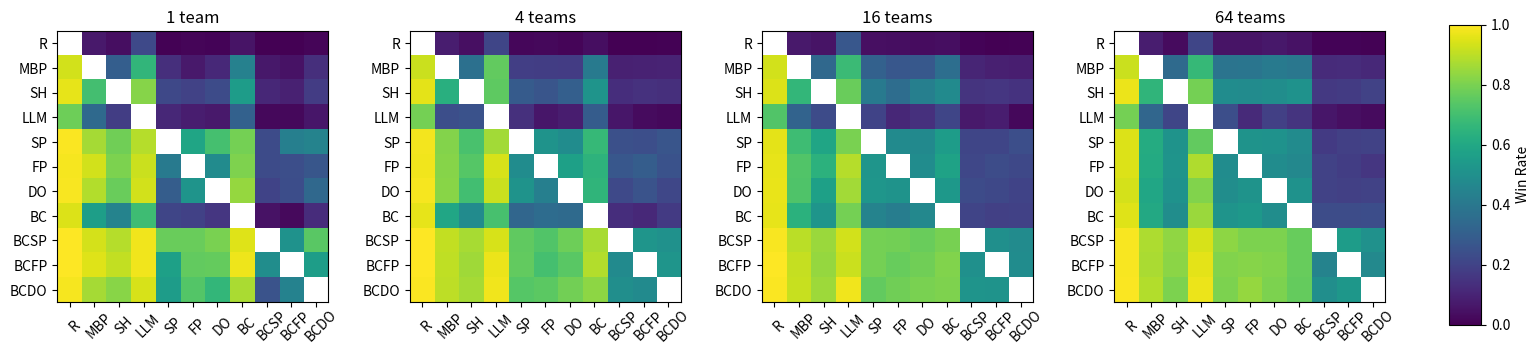

Write the Python code that produced this figure.
import matplotlib.pyplot as plt
import numpy as np

# Data definitions
algos = ["R", "MBP", "SH", "LLM", "SP", "FP", "DO", "BC", "BCSP", "BCFP", "BCDO"]
titles = ["1 team", "4 teams", "16 teams", "64 teams"]

data_list = [
    np.array(
        [
            [
                np.nan,
                0.068,
                0.039,
                0.22,
                0.007,
                0.014,
                0.008,
                0.053,
                0.001,
                0.002,
                0.012,
            ],
            [0.932, np.nan, 0.298, 0.66, 0.134, 0.07, 0.116, 0.44, 0.064, 0.05, 0.136],
            [
                0.961,
                0.702,
                np.nan,
                0.82,
                0.215,
                0.196,
                0.229,
                0.551,
                0.11,
                0.091,
                0.178,
            ],
            [0.78, 0.34, 0.18, np.nan, 0.11, 0.08, 0.07, 0.31, 0.02, 0.02, 0.06],
            [
                0.993,
                0.866,
                0.785,
                0.89,
                np.nan,
                0.587,
                0.707,
                0.79,
                0.229,
                0.432,
                0.448,
            ],
            [
                0.986,
                0.93,
                0.804,
                0.92,
                0.413,
                np.nan,
                0.482,
                0.805,
                0.229,
                0.239,
                0.266,
            ],
            [
                0.992,
                0.884,
                0.771,
                0.93,
                0.293,
                0.518,
                np.nan,
                0.842,
                0.203,
                0.236,
                0.337,
            ],
            [0.947, 0.56, 0.449, 0.69, 0.21, 0.195, 0.158, np.nan, 0.048, 0.025, 0.126],
            [0.999, 0.936, 0.89, 0.98, 0.771, 0.771, 0.797, 0.952, np.nan, 0.51, 0.744],
            [0.998, 0.95, 0.909, 0.98, 0.568, 0.761, 0.764, 0.975, 0.49, np.nan, 0.556],
            [
                0.988,
                0.864,
                0.822,
                0.94,
                0.552,
                0.734,
                0.663,
                0.874,
                0.256,
                0.444,
                np.nan,
            ],
        ]
    ),
    np.array(
        [
            [
                np.nan,
                0.079,
                0.041,
                0.21,
                0.016,
                0.023,
                0.013,
                0.036,
                0.003,
                0.002,
                0.007,
            ],
            [
                0.921,
                np.nan,
                0.369,
                0.76,
                0.187,
                0.182,
                0.176,
                0.407,
                0.091,
                0.094,
                0.098,
            ],
            [
                0.959,
                0.631,
                np.nan,
                0.75,
                0.289,
                0.262,
                0.302,
                0.518,
                0.132,
                0.143,
                0.133,
            ],
            [0.79, 0.24, 0.25, np.nan, 0.14, 0.06, 0.08, 0.29, 0.06, 0.03, 0.02],
            [
                0.984,
                0.813,
                0.711,
                0.86,
                np.nan,
                0.513,
                0.488,
                0.671,
                0.246,
                0.239,
                0.263,
            ],
            [
                0.977,
                0.818,
                0.738,
                0.94,
                0.487,
                np.nan,
                0.569,
                0.647,
                0.273,
                0.293,
                0.253,
            ],
            [
                0.987,
                0.824,
                0.698,
                0.92,
                0.512,
                0.431,
                np.nan,
                0.653,
                0.222,
                0.256,
                0.213,
            ],
            [
                0.964,
                0.593,
                0.482,
                0.71,
                0.329,
                0.353,
                0.347,
                np.nan,
                0.13,
                0.114,
                0.171,
            ],
            [
                0.997,
                0.909,
                0.868,
                0.94,
                0.754,
                0.727,
                0.778,
                0.87,
                np.nan,
                0.523,
                0.505,
            ],
            [
                0.998,
                0.906,
                0.857,
                0.97,
                0.761,
                0.707,
                0.744,
                0.886,
                0.477,
                np.nan,
                0.522,
            ],
            [
                0.993,
                0.902,
                0.867,
                0.98,
                0.737,
                0.747,
                0.787,
                0.829,
                0.495,
                0.478,
                np.nan,
            ],
        ]
    ),
    np.array(
        [
            [np.nan, 0.067, 0.052, 0.27, 0.04, 0.037, 0.032, 0.038, 0.01, 0.003, 0.005],
            [
                0.933,
                np.nan,
                0.337,
                0.68,
                0.31,
                0.272,
                0.274,
                0.361,
                0.104,
                0.089,
                0.084,
            ],
            [
                0.948,
                0.663,
                np.nan,
                0.77,
                0.413,
                0.358,
                0.432,
                0.478,
                0.152,
                0.16,
                0.147,
            ],
            [0.73, 0.32, 0.23, np.nan, 0.2, 0.11, 0.14, 0.21, 0.07, 0.08, 0.02],
            [0.96, 0.69, 0.587, 0.8, np.nan, 0.479, 0.474, 0.551, 0.209, 0.208, 0.241],
            [
                0.963,
                0.728,
                0.642,
                0.89,
                0.521,
                np.nan,
                0.486,
                0.578,
                0.211,
                0.232,
                0.216,
            ],
            [0.968, 0.726, 0.568, 0.86, 0.526, 0.514, np.nan, 0.533, 0.228, 0.215, 0.2],
            [
                0.962,
                0.639,
                0.522,
                0.79,
                0.449,
                0.422,
                0.467,
                np.nan,
                0.204,
                0.191,
                0.193,
            ],
            [
                0.99,
                0.896,
                0.848,
                0.93,
                0.791,
                0.789,
                0.772,
                0.796,
                np.nan,
                0.498,
                0.481,
            ],
            [
                0.997,
                0.911,
                0.84,
                0.92,
                0.792,
                0.768,
                0.785,
                0.809,
                0.502,
                np.nan,
                0.486,
            ],
            [0.995, 0.916, 0.853, 0.98, 0.759, 0.784, 0.8, 0.807, 0.519, 0.514, np.nan],
        ]
    ),
    np.array(
        [
            [np.nan, 0.081, 0.029, 0.21, 0.054, 0.053, 0.066, 0.05, 0.008, 0.01, 0.006],
            [
                0.919,
                np.nan,
                0.344,
                0.67,
                0.386,
                0.388,
                0.407,
                0.398,
                0.122,
                0.127,
                0.117,
            ],
            [
                0.971,
                0.656,
                np.nan,
                0.79,
                0.486,
                0.482,
                0.49,
                0.511,
                0.166,
                0.173,
                0.199,
            ],
            [0.79, 0.33, 0.21, np.nan, 0.24, 0.12, 0.19, 0.15, 0.06, 0.04, 0.03],
            [
                0.946,
                0.614,
                0.514,
                0.76,
                np.nan,
                0.512,
                0.51,
                0.481,
                0.169,
                0.189,
                0.196,
            ],
            [0.947, 0.612, 0.518, 0.88, 0.488, np.nan, 0.487, 0.466, 0.198, 0.18, 0.16],
            [0.934, 0.593, 0.51, 0.81, 0.49, 0.513, np.nan, 0.508, 0.197, 0.189, 0.198],
            [
                0.95,
                0.602,
                0.489,
                0.85,
                0.519,
                0.534,
                0.492,
                np.nan,
                0.231,
                0.234,
                0.238,
            ],
            [
                0.992,
                0.878,
                0.834,
                0.94,
                0.831,
                0.802,
                0.803,
                0.769,
                np.nan,
                0.554,
                0.505,
            ],
            [0.99, 0.873, 0.827, 0.96, 0.811, 0.82, 0.811, 0.766, 0.446, np.nan, 0.469],
            [
                0.994,
                0.883,
                0.801,
                0.97,
                0.804,
                0.84,
                0.802,
                0.762,
                0.495,
                0.531,
                np.nan,
            ],
        ]
    ),
]


def matrix_to_latex(matrix, table_idx):
    """Convert a matrix into a LaTeX tabular environment."""
    n = matrix.shape[0]
    header = " & " + " & ".join([algos[i] for i in range(n)]) + " \\\\ \\hline"
    rows = []
    for i in range(n):
        row = [algos[i]]
        for j in range(n):
            val = matrix[i, j]
            row.append("--" if np.isnan(val) else f"{val:.3f}")
        rows.append(" & ".join(row) + " \\\\")
    table = (
        f"\\begin{{table}}[h]\n"
        f"\\centering\n"
        f"\\begin{{tabular}}{{|c|{'c|' * n}}}\n"
        f"\\hline\n"
        f"{header}\n" + "\n".join(rows) + "\n\\hline\n\\end{tabular}\n"
        f"\\caption{{Payoff Matrix {titles[table_idx]}}}\n"
        f"\\end{{table}}\n"
    )
    return table


def matrix_to_markdown(matrix, table_idx):
    """Convert a matrix into a Markdown table."""
    n = matrix.shape[0]
    header = "|     | " + " | ".join([algos[i] for i in range(n)]) + " |"
    separator = "|" + "-----|" * (n + 1)
    rows = []
    for i in range(n):
        row = [algos[i]]
        for j in range(n):
            val = matrix[i, j]
            row.append("--" if np.isnan(val) else f"{val}")
        rows.append("| " + " | ".join(row) + " |")
    table = f"## {titles[table_idx]}\n" + "\n".join([header, separator] + rows) + "\n"
    return table


for i, data in enumerate(data_list):
    print(matrix_to_latex(data, i))
    print(matrix_to_markdown(data, i))

fig, axes = plt.subplots(
    1,
    4,
    figsize=(16, 4),
    gridspec_kw={"left": 0.05, "right": 0.88, "hspace": 0.2, "wspace": 0.3},
)
vmin, vmax = 0, 1
im = None
for ax, data, title in zip(axes.flat, data_list, titles):
    masked = np.ma.masked_invalid(data)
    im = ax.imshow(masked, vmin=vmin, vmax=vmax)
    ax.set_title(title)
    ax.set_xticks(range(len(algos)))
    ax.set_xticklabels(algos, rotation=45, ha="center", rotation_mode="anchor")
    ax.tick_params(axis="x", pad=10)
    ax.set_yticks(range(len(algos)))
    ax.set_yticklabels(algos)
    ax.grid(False)

cbar_ax = fig.add_axes((0.92, 0.1, 0.02, 0.75))
assert im is not None
fig.colorbar(im, cax=cbar_ax, label="Win Rate")

plt.savefig("heatmaps.png")
